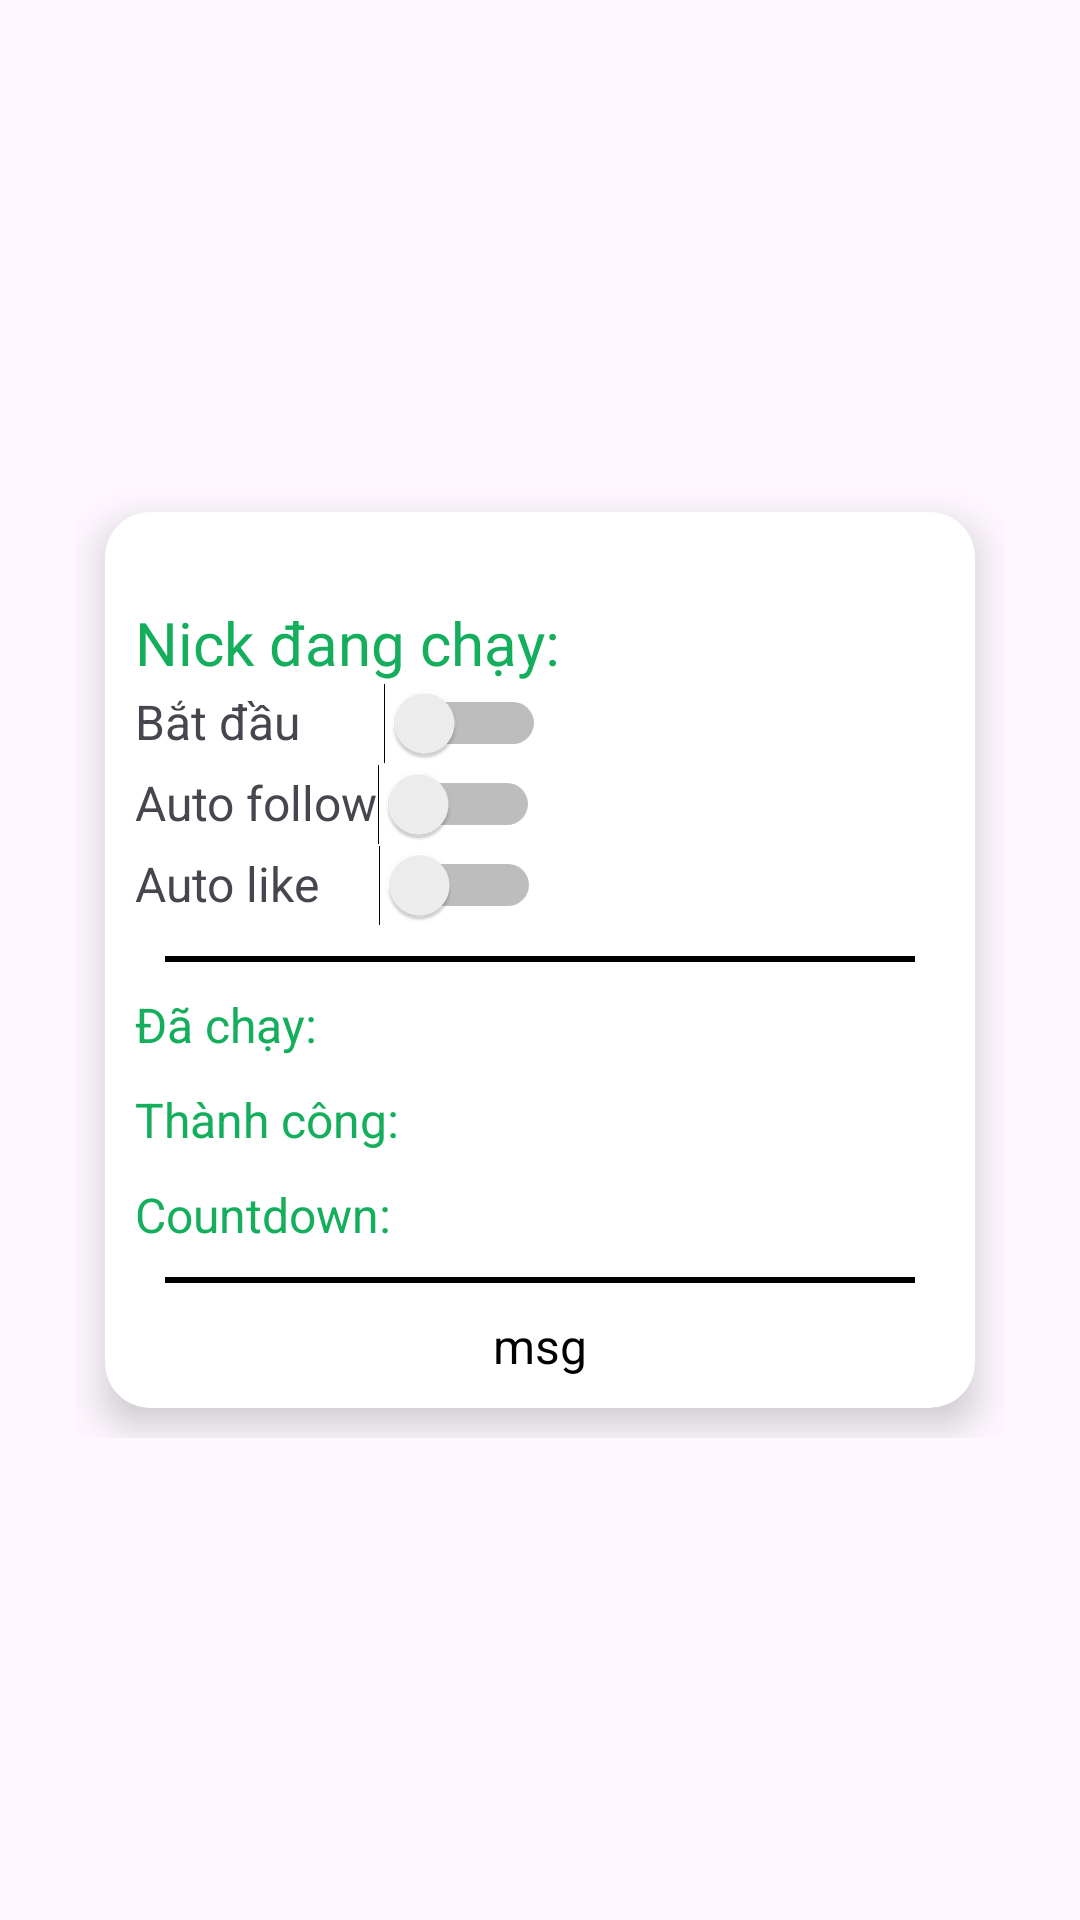

This screen was rendered from an Android layout file. Write that file and the resources it references.
<!-- AndroidManifest.xml: application theme Theme.DameTool -->
<!-- res/layout/floating_window_layout.xml -->
<?xml version="1.0" encoding="utf-8"?>
<LinearLayout xmlns:android="http://schemas.android.com/apk/res/android"
    android:layout_width="wrap_content"
    android:layout_height="wrap_content"
    xmlns:card_view="http://schemas.android.com/apk/res-auto"
    xmlns:app="http://schemas.android.com/tools"
    android:orientation="vertical"
    android:gravity="center"
    app:ignore="NamespaceTypo">
    
    <LinearLayout
        android:id="@+id/floatingview1"
        android:layout_width="wrap_content"
        android:layout_height="wrap_content"
        android:orientation="vertical">
        <androidx.cardview.widget.CardView
            android:layout_width="match_parent"
            android:layout_height="wrap_content"
            android:layout_margin="10dp"
            card_view:cardCornerRadius="15dp"
            card_view:cardElevation="8dp">
        <LinearLayout
            android:layout_width="match_parent"
            android:layout_height="wrap_content"
            android:layout_margin="10dp"
            android:orientation="vertical"
            android:gravity="center_vertical">
            <ImageView
                android:id="@+id/mini"
                android:layout_width="20dp"
                android:layout_height="20dp"
                android:layout_gravity="end"
                android:src="@drawable/ic_close"/>
            <TextView
                android:id="@+id/nickdangchay"
                android:layout_width="wrap_content"
                android:layout_height="wrap_content"
                android:text="Nick đang chạy: "
                android:textSize="20sp"
                android:textColor="#14AE5C" />
            <LinearLayout
                android:layout_width="wrap_content"
                android:layout_height="wrap_content"
                android:orientation="horizontal">
                <TextView
                    android:layout_width="wrap_content"
                    android:layout_height="wrap_content"
                    android:textSize="16sp"
                    android:text="Bắt đầu       "/>
                <Switch
                    android:id="@+id/run"
                    android:layout_width="wrap_content"
                    android:layout_height="wrap_content"
                    android:text=""
                    app:ignore="UseSwitchCompatOrMaterialXml" />
            </LinearLayout>
            <LinearLayout
                android:layout_width="wrap_content"
                android:layout_height="wrap_content"
                android:orientation="horizontal">
                <TextView
                    android:layout_width="wrap_content"
                    android:layout_height="wrap_content"
                    android:textSize="16sp"
                    android:text="Auto follow"/>
                <Switch
                    android:id="@+id/autofollow"
                    android:layout_width="wrap_content"
                    android:layout_height="wrap_content"
                    android:text=""
                    app:ignore="UseSwitchCompatOrMaterialXml" />
            </LinearLayout>
            <LinearLayout
                android:layout_width="wrap_content"
                android:layout_height="wrap_content"
                android:orientation="horizontal">
                <TextView
                    android:layout_width="wrap_content"
                    android:layout_height="wrap_content"
                    android:textSize="16sp"
                    android:text="Auto like     "/>
                <Switch
                    android:id="@+id/autolike"
                    android:layout_width="wrap_content"
                    android:layout_height="wrap_content"
                    android:text=""
                    app:ignore="UseSwitchCompatOrMaterialXml" />
            </LinearLayout>
            <View
                android:layout_width="250dp"
                android:layout_height="2dp"
                android:layout_margin="10dp"
                android:background="#000000"/>
            <TextView
                android:id="@+id/dachay"
                android:layout_width="wrap_content"
                android:layout_height="wrap_content"
                android:text="Đã chạy:"
                android:textSize="16sp"
                android:textColor="#14AE5C"
                />
            <TextView
                android:id="@+id/thanhcong"
                android:layout_width="wrap_content"
                android:layout_height="wrap_content"
                android:layout_marginTop="10dp"
                android:text="Thành công:"
                android:textSize="16sp"
                android:textColor="#14AE5C"
                />
            <TextView
                android:id="@+id/countdown"
                android:layout_width="wrap_content"
                android:layout_height="wrap_content"
                android:layout_marginTop="10dp"
                android:text="Countdown:"
                android:textSize="16sp"
                android:textColor="#14AE5C"
                />

            <View
                android:layout_width="250dp"
                android:layout_height="2dp"
                android:layout_margin="10dp"
                android:background="#000000" />

            <TextView
                android:id="@+id/messenger"
                android:layout_width="wrap_content"
                android:layout_height="wrap_content"
                android:text="msg"
                android:textSize="16sp"
                android:textColor="#000000"
                android:layout_gravity="center"
                />
        </LinearLayout>
        </androidx.cardview.widget.CardView>
    </LinearLayout>

    
    <LinearLayout
        android:id="@+id/floatingview2"
        android:layout_width="wrap_content"
        android:layout_height="wrap_content"
        android:visibility="gone" >
        <ImageView
            android:id="@+id/close_floating"
            android:layout_width="20dp"
            android:layout_height="20dp"
            android:layout_gravity="end"
            android:src="@drawable/ic_close"/>
        <ImageView
            android:layout_width="50dp"
            android:layout_height="50dp"
            android:src="@drawable/ic_dameconghe"/>

    </LinearLayout>

</LinearLayout>
<!-- resources referenced by this layout -->
<resources>
  <!-- drawable ic_dameconghe: png bitmap (drawable, 5896 bytes) -->
  <style name="Theme.DameTool" parent="Base.Theme.DameTool" />
  <style name="Base.Theme.DameTool" parent="Theme.Material3.DayNight.NoActionBar">
          
          
      </style>
</resources>
